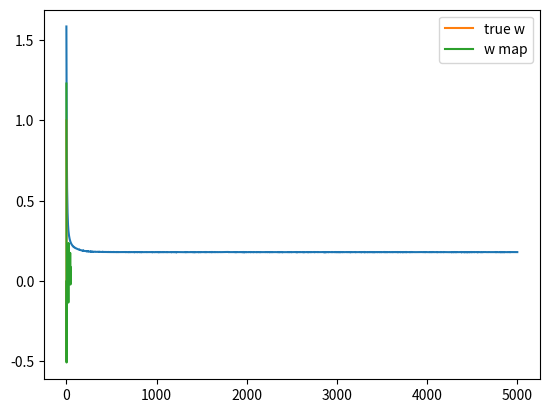

Here is the Python script that generated this plot:
import numpy as np
import matplotlib.pyplot as plt


def sigmoid(z):
    return 1 / (1 + np.exp(-z))


N = 50
D = 50

X = (np.random.random((N, D)) - 0.5) * 10
true_w = np.array([1, 0.5, -0.5] + [0] * (D-3))
Y = np.round(sigmoid(X.dot(true_w) + np.random.randn(N) * 0.5))

costs = []
w = np.random.randn(D) / np.sqrt(D)
learning_rate = 0.001
l1 = 2.0

for t in range(5000):
    y_hat = sigmoid(X.dot(w))
    delta = y_hat - Y
    w = w - learning_rate * (X.T.dot(delta) + l1 * np.sign(w))

    cost = -(Y * np.log(y_hat) + (1-Y) * np.log(1 - y_hat)).mean() + l1 * np.abs(w).mean()
    costs.append(cost)

plt.plot(costs)
plt.show()

plt.plot(true_w, label='true w')
plt.plot(w, label='w map')
plt.legend()
plt.show()